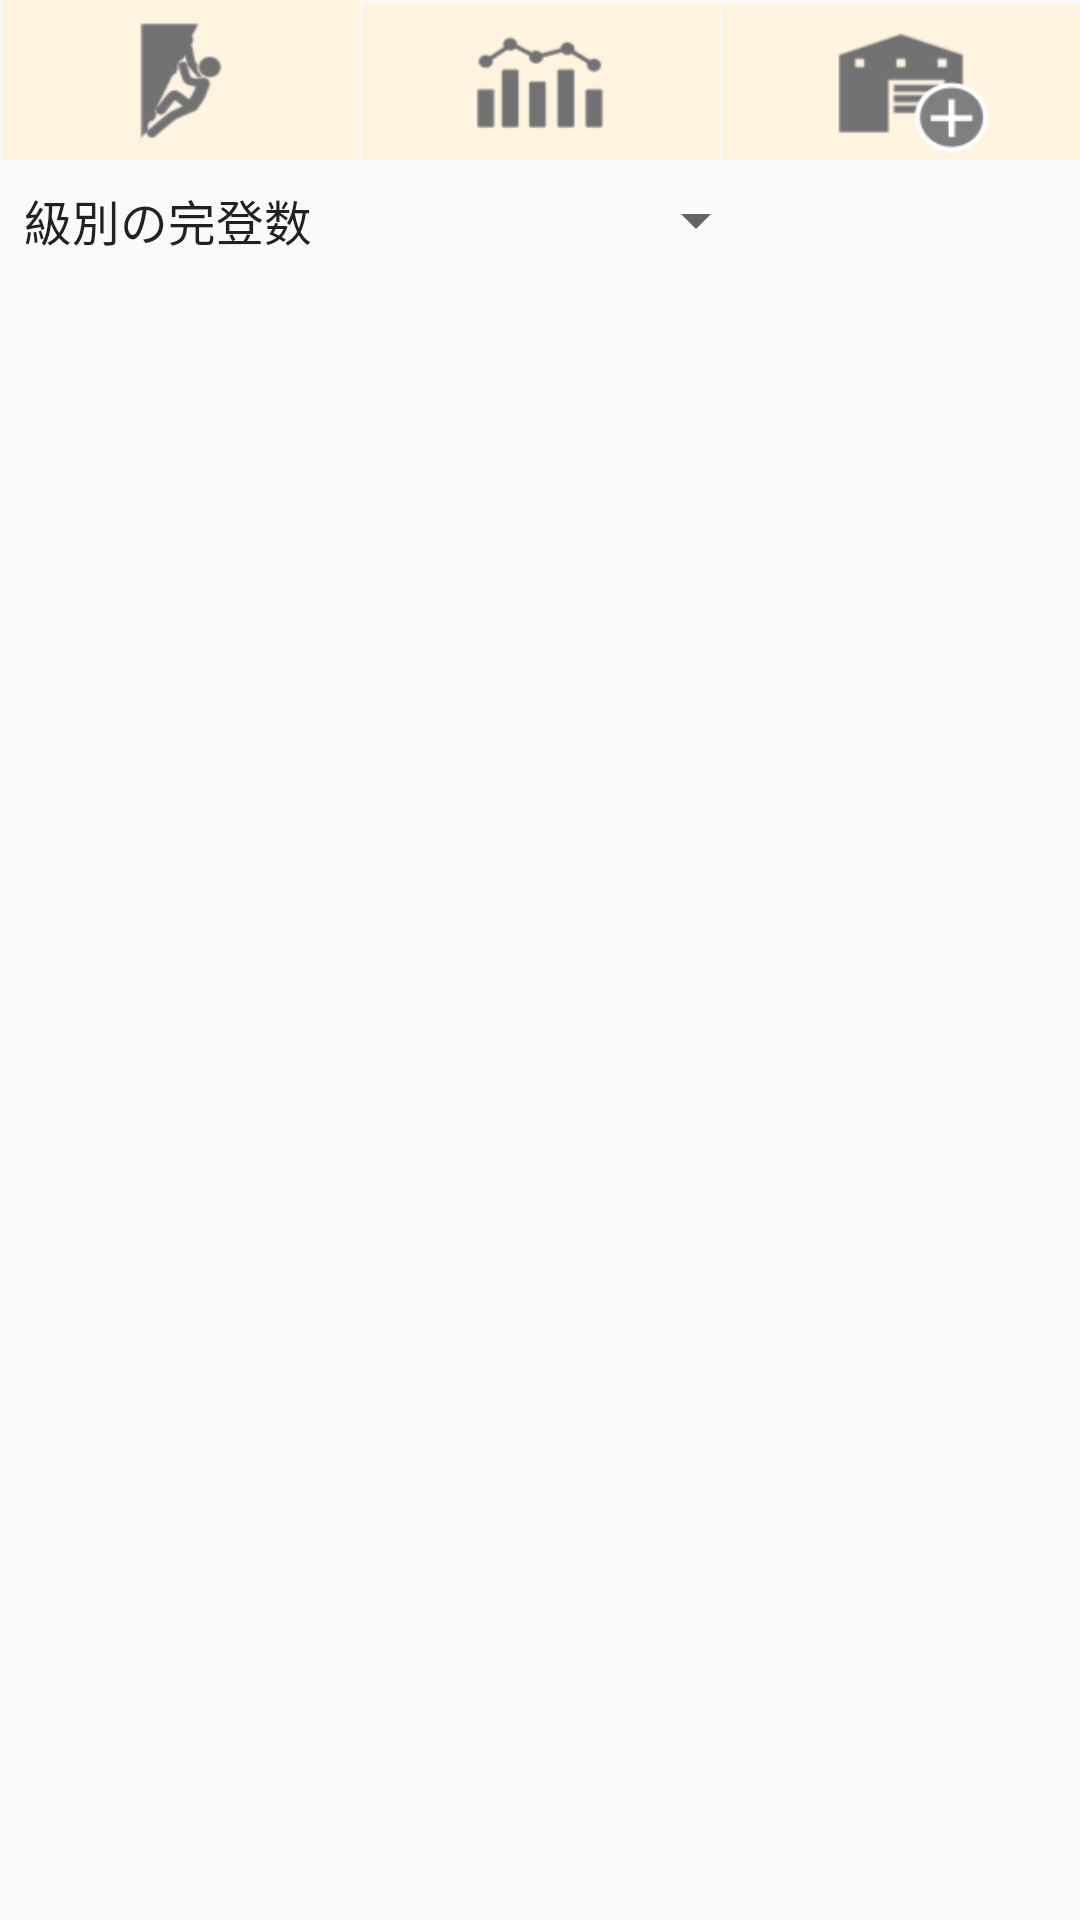

The Android layout XML behind this screen, and the referenced resources:
<!-- AndroidManifest.xml: application theme Theme.AppCompat.Light.NoActionBar.FullScreen -->
<!-- res/layout/activity_chart.xml -->
<?xml version="1.0" encoding="utf-8"?>
<android.support.constraint.ConstraintLayout xmlns:android="http://schemas.android.com/apk/res/android"
    xmlns:app="http://schemas.android.com/apk/res-auto"
    xmlns:tools="http://schemas.android.com/tools"
    android:layout_width="match_parent"
    android:layout_height="match_parent"
    tools:context=".Chart">


    <LinearLayout
        android:layout_width="match_parent"
        android:layout_height="match_parent"
        android:orientation="vertical" >

        <LinearLayout
            android:layout_width="match_parent"
            android:layout_height="53dp"
            android:orientation="horizontal">

            <Button
                android:id="@+id/button7"
                android:layout_width="wrap_content"
                android:layout_height="wrap_content"
                android:layout_weight="1"
                android:background="@drawable/icon_climbing"
                android:onClick="onMemoryButtonTapped" />

            <Button
                android:id="@+id/button9"
                android:layout_width="wrap_content"
                android:layout_height="wrap_content"
                android:layout_weight="1"
                android:background="@drawable/icon_graph"
                android:onClick="onChartButtonTapped" />

            <Button
                android:id="@+id/button8"
                android:layout_width="wrap_content"
                android:layout_height="wrap_content"
                android:layout_weight="1"
                android:background="@drawable/icon_gym"
                android:onClick="onAddGymButtonTapped" />
        </LinearLayout>

        <Spinner
            android:id="@+id/spinner"
            android:layout_width="wrap_content"
            android:layout_height="41dp"
            android:layout_alignParentLeft="true"
            android:layout_alignParentStart="true"
            android:layout_alignParentTop="true"
            android:entries="@array/list"
            android:spinnerMode="dialog" />

        <TextView
            android:layout_width="wrap_content"
            android:layout_height="wrap_content"
            android:id="@+id/TotalClimbingCount" />

        <TextView
            android:layout_width="wrap_content"
            android:layout_height="wrap_content"
            android:id="@+id/TotalCliming" />


        <LinearLayout
            android:layout_width="match_parent"
            android:layout_height="match_parent"
            android:orientation="vertical"
            android:id="@+id/layout_nochart">

            <LinearLayout
                android:layout_width="match_parent"
                android:layout_height="match_parent"
                android:orientation="vertical">
            </LinearLayout>

        </LinearLayout>

    </LinearLayout>

</android.support.constraint.ConstraintLayout>
<!-- resources referenced by this layout -->
<resources>
  <string-array name="list">
          <item>級別の完登数</item>
          <item>日別の総完登数</item>
          <item>ジム別のクライミング回数</item>
      </string-array>
  <!-- drawable icon_climbing: png bitmap (drawable, 4023 bytes) -->
  <!-- drawable icon_graph: png bitmap (drawable, 3365 bytes) -->
  <!-- drawable icon_gym: png bitmap (drawable, 4281 bytes) -->
  <style name="Theme.AppCompat.Light.NoActionBar.FullScreen" parent="@style/Theme.AppCompat.Light">
          <item name="windowNoTitle">true</item>
          <item name="windowActionBar">false</item>
          <item name="android:windowFullscreen">true</item>
          <item name="android:windowContentOverlay">@null</item>
      </style>
</resources>
